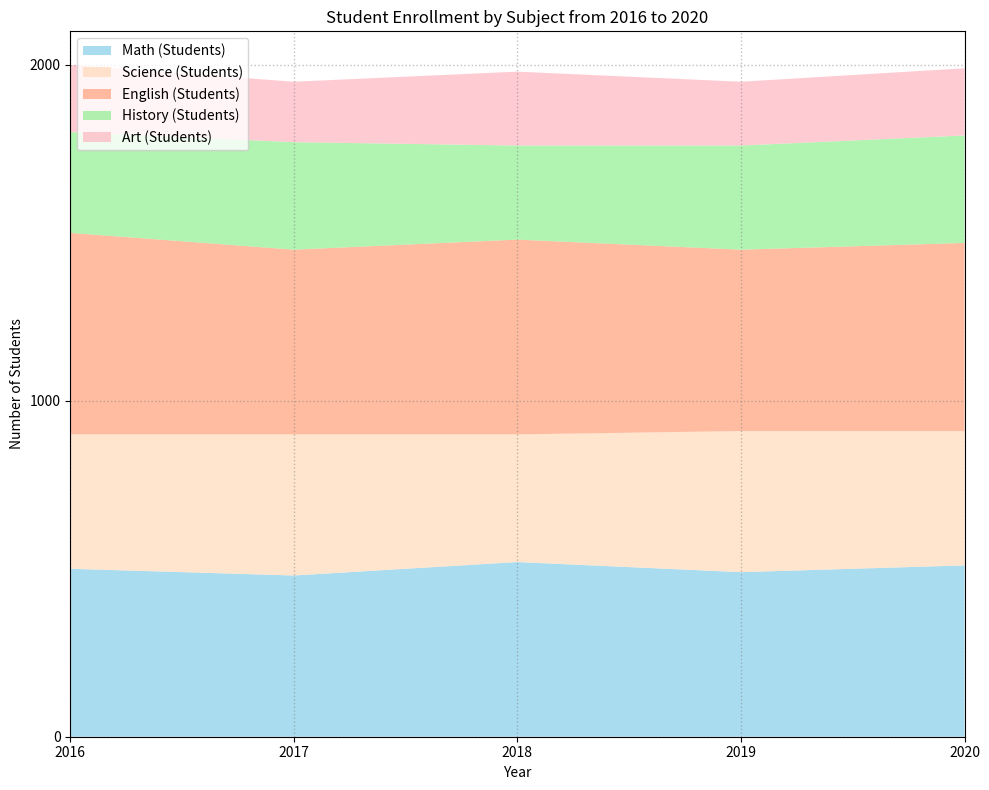

Recreate this plot in Python. (Note: this script raises an exception after producing the figure.)

import matplotlib.pyplot as plt
import numpy as np
import pandas as pd

# Represent the data using a dictionary
data = {'Year':['2016','2017','2018','2019','2020'],
       'Math (Students)':[500,480,520,490,510],
       'Science (Students)':[400,420,380,420,400],
       'English (Students)':[600,550,580,540,560],
       'History (Students)':[300,320,280,310,320],
       'Art (Students)':[200,180,220,190,200]}

# Use pandas to process the data
df = pd.DataFrame(data)

# Convert first column to string type
df.iloc[:, 0] = df.iloc[:, 0].astype(str)

# Set figure size
fig = plt.figure(figsize=(10,8))

# Set axis and plot the chart
ax = fig.add_subplot(111)
ax.stackplot(df.iloc[:, 0], df.iloc[:, 1:].values.T, labels=df.columns[1:], colors=['#87CEEB','#FFDAB9','#FFA07A','#90EE90','#FFB6C1'], alpha=0.7)

# Set title
plt.title('Student Enrollment by Subject from 2016 to 2020')

# Set x axis label
ax.set_xlabel('Year')

# Set y axis label and unit
ax.set_ylabel('Number of Students')

# Set x axis tick labels
ax.set_xticklabels(df.iloc[:, 0])

# Set y axis tick labels
ax.set_yticks(np.linspace(0, df.iloc[:, 1:].sum(axis=1).max(), np.random.choice([3, 5, 7, 9, 11]), dtype=np.int32))

# Set axis limit
ax.set_xlim(0, len(df.index) - 1)

# Set legend position
ax.legend(loc='upper left')

# Set background grid lines
ax.grid(color='grey', linestyle=':', linewidth=1, alpha=0.5)

# Automatically resize the image
plt.tight_layout()

# Save figure
plt.savefig('output/final/area_chart/png/20231228-155112_49.png', bbox_inches='tight')

# Clear the current image state
plt.clf()
